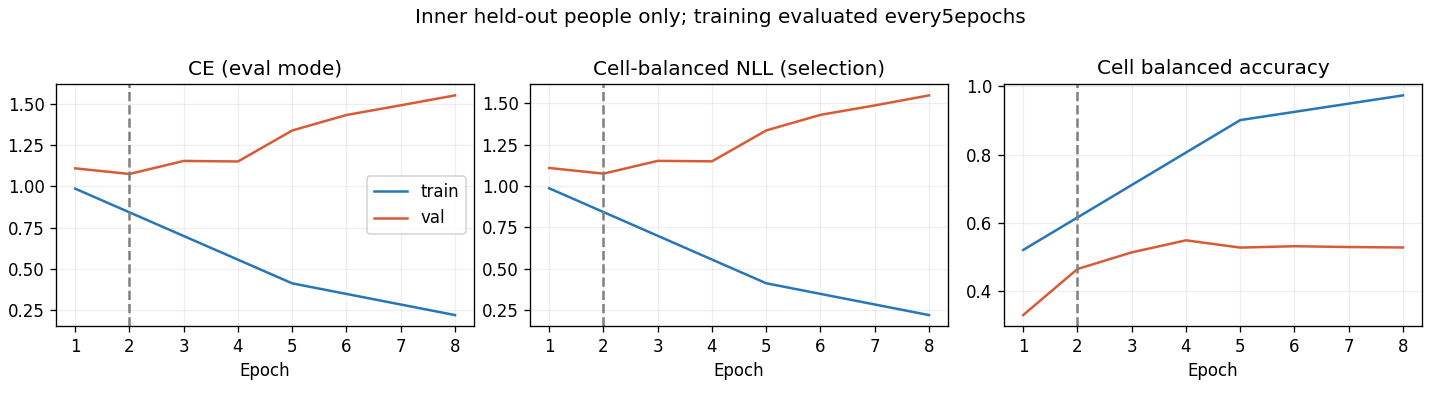

The table this chart was drawn from, first rows:
epoch, optimization_ce, train_ce, train_cell_nll, train_cell_ba, val_ce, val_cell_nll, val_cell_ba
1, 1.123, 0.9865, 0.9863, 0.5212, 1.109, 1.109, 0.3308
2, 0.9661, , , , 1.075, 1.075, 0.4655
3, 0.8305, , , , 1.154, 1.152, 0.5141
4, 0.6856, , , , 1.151, 1.149, 0.5493
5, 0.5623, 0.4139, 0.4136, 0.9008, 1.338, 1.335, 0.5281
6, 0.4776, , , , 1.432, 1.429, 0.5321
7, 0.385, , , , 1.491, 1.486, 0.5297
8, 0.3478, 0.2221, 0.2219, 0.9731, 1.551, 1.547, 0.5284
